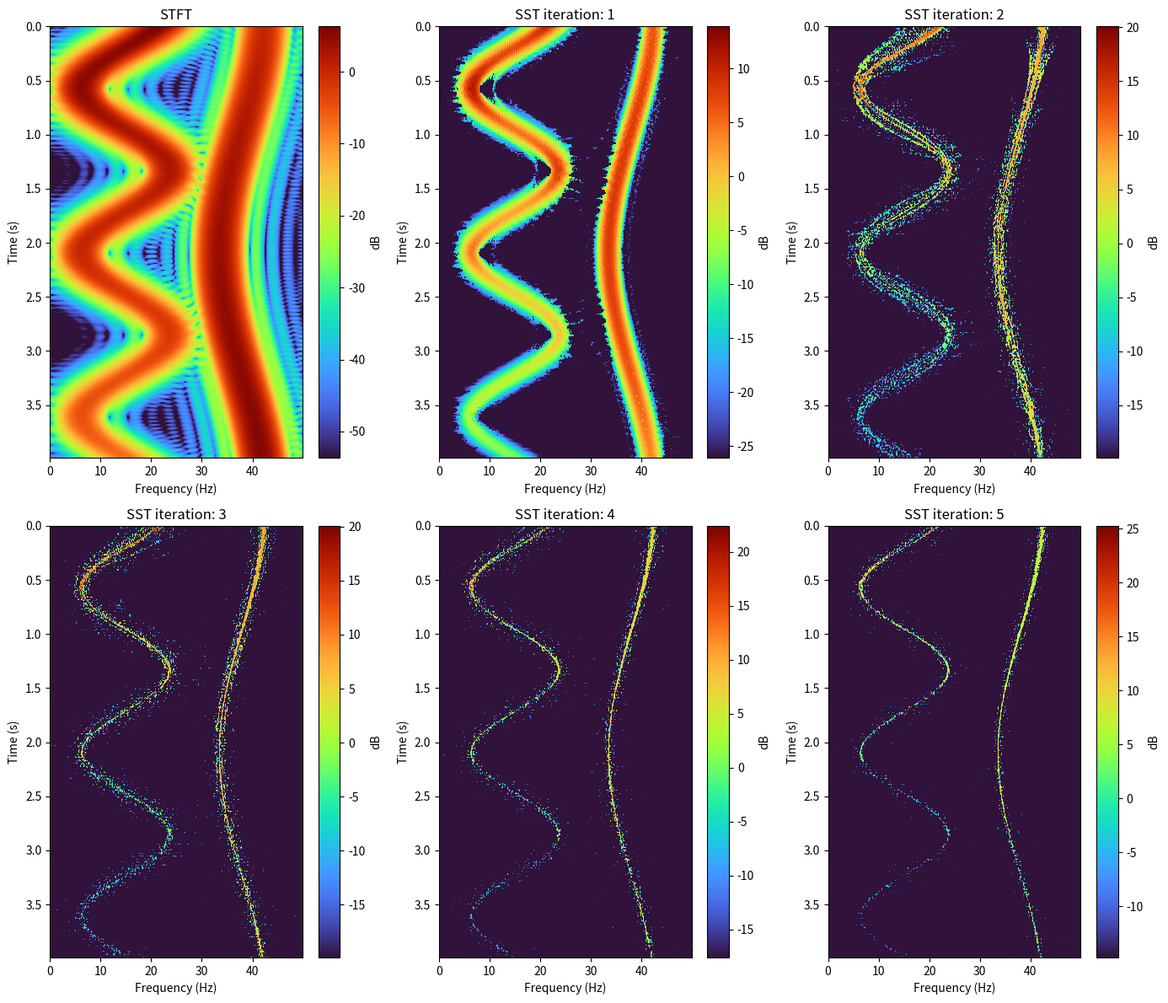

Source code (Python): (Note: this script raises an exception after producing the figure.)
import numpy as np
from scipy.signal import get_window, stft
from scipy.fft import fft, fftfreq, fftshift


def SST(x, fs=1.0, window='hann', nperseg=None, nfft=None, hop=None,
        threshold=None, n_iters=1, alpha=1.0):
    """
    Multi-Synchrosqueezing Transform (MSST).

    Performs `n_iters` successive synchrosqueezing passes on the STFT.
    Each pass reassigns energy using the instantaneous frequency operator,
    progressively sharpening the TF ridges.

    Parameters
    ----------
    x         : 1-D array, real or complex input signal.
    fs        : float, sampling frequency in Hz.
    window    : str or tuple, window type for scipy.signal.get_window.
    nperseg   : int, window length (forced odd).
    nfft      : int, FFT length. Default: 512.
    hop       : int, samples between frames. Default: nperseg // 4.
    threshold : float, minimum |Xk| for reassignment.
    n_iters   : int, number of SST passes (default 1 = standard SST).
                2-3 passes typically give MSST-quality sharpening.
                Beyond 4 passes rarely helps and may amplify noise.
    alpha   : float in (0, 1], step size for frequency reassignment.
              alpha=1.0 (default) is standard SST - full reassignment to
              omega_hat. alpha<1 is partial reassignment - energy moves
              only a fraction of the way toward omega_hat each iteration,
              which can give more stable convergence when components are
              close together and IF estimates are noisy.

    Returns
    -------
    f       : 1-D array, frequency axis (Hz).
    t       : 1-D array, time axis (s).
    TFR     : 2-D complex array, STFT (n_freqs x n_frames).
    RTFR    : 2-D complex array, final synchrosqueezed TFR after n_iters passes.
    RTFR_hist : list of n_iters arrays, the RTFR after each individual pass
                (useful for comparing convergence).
    """
    x = np.asarray(x)
    is_complex = np.iscomplexobj(x)
    if x.ndim != 1:
        raise ValueError("Input must be 1-D.")
    xlen = x.shape[0]

    # --- parameters ----------------------------------------------------------
    if nfft is None:
        nfft = 512
    if nperseg is None:
        nperseg = max(7, nfft // 8)
    if nperseg % 2 == 0:
        nperseg += 1
    if hop is None:
        hop = max(1, nperseg // 4)
    if not (0 < alpha <= 1.0):
        raise ValueError(f"alpha must be within (0, 1], got {alpha}")

    h      = get_window(window, nperseg).astype(float)
    Dh     = np.gradient(h) * fs
    Lh     = (nperseg - 1) // 2
    h_norm = np.linalg.norm(h, ord=2)

    n_out = nfft if is_complex else nfft // 2
    xi    = fftfreq(nfft, 1.0 / fs)
    df    = fs / nfft

    frame_centres = np.arange(Lh, xlen - Lh, hop)
    n_frames      = len(frame_centres)

    if threshold is None:
        x_power = np.abs(x) ** 2
        kernel = np.ones(nperseg) / nperseg
        local_power = np.convolve(x_power, kernel, mode='same')
        threshold = 1e-6 * np.sqrt(local_power)[frame_centres]
    elif np.isscalar(threshold):
        threshold = np.full(n_frames, threshold)
    elif isinstance(threshold, (list, np.ndarray)):
        threshold = np.asarray(threshold)
        if threshold.shape != (n_frames,):
            raise ValueError(f"threshold array must have shape ({n_frames},), got {threshold.shape}")
    
    else:
        raise ValueError(f"threshold must be None, a scalar, or an array-like, got {type(threshold)}")

    print(f"MSST ({n_iters} iter{'s' if n_iters > 1 else ''}): "
          f"{xlen:,} samples | {n_frames:,} frames | "
          f"nperseg={nperseg} | nfft={nfft} | hop={hop} | "
          f"overlap={100*(1-hop/nperseg):.0f}%")

    # --- compute STFT and derivative STFT once -------------------------------

    TFR   = np.zeros((n_out, n_frames), dtype=np.complex128)
    TFR_dh = np.zeros((n_out, n_frames), dtype=np.complex128)

    k_vec = np.arange(nfft)

    for i, centre in enumerate(frame_centres):
        start = centre - Lh
        seg   = x[start : start + nperseg]

        buf    = np.zeros(nfft, dtype=np.complex128)
        buf_dh = np.zeros(nfft, dtype=np.complex128)
        buf   [:nperseg] = seg * h  / h_norm
        buf_dh[:nperseg] = seg * Dh / h_norm

        phase     = np.exp(-2j * np.pi * k_vec * start / nfft)
        Xk        = fft(buf)    * phase
        Xk_dh     = fft(buf_dh) * phase

        TFR   [:, i] = Xk   [:n_out]
        TFR_dh[:, i] = Xk_dh[:n_out]

    # --- multi-pass synchrosqueezing -----------------------------------------
    # Each pass takes the current RTFR as the spectrum to reassign.
    # On pass 1 this is just the STFT; on subsequent passes it is the
    # output of the previous squeeze, which is already sharper.
    # The IF operator (omega_hat) is always derived from the *original*
    # STFT ratio Xk_dh/Xk — this is what distinguishes MSST from
    # simply re-running SST on a new signal.

    RTFR_hist = []
    current   = TFR.copy()      # spectrum that gets reassigned each pass

    for iteration in range(n_iters):
        RTFR = np.zeros((n_out, n_frames), dtype=np.complex128)

        for i in range(n_frames):
            col    = current[:, i]
            col_dh = TFR_dh[:, i]      # derivative always from original STFT

            sig_mask = np.abs(col) > threshold[i]
            if not np.any(sig_mask):
                continue

            j         = np.where(sig_mask)[0]
            tfr_sl    = col[j]
            tfr_dh_sl = col_dh[j]

            # IF estimate — uses original Xk_dh but current Xk
            omega_hat = xi[j] - (1.0 / (2.0 * np.pi)) * np.imag(
                tfr_dh_sl / (tfr_sl + 1e-12)
            )
            if alpha < 1.0:
                # Partial reassignment: move only alpha of the way from
                # current bin frequency to omega_hat.
                # current_freq is the actual frequency of bin j.
                current_freq = xi[j]
                omega_hat    = current_freq + alpha * (omega_hat - current_freq)

            if is_complex:
                k_vals = np.round(omega_hat / df).astype(int) % nfft
                valid  = np.ones(len(k_vals), dtype=bool)
            else:
                k_vals = np.round(omega_hat / df).astype(int)
                valid  = (k_vals >= 0) & (k_vals < n_out)

            np.add.at(RTFR[:, i], k_vals[valid], tfr_sl[valid])

        RTFR_hist.append(RTFR.copy())
        current = RTFR          # next pass squeezes the already-squeezed result
        print(f"  pass {iteration+1}/{n_iters} done")

    # --- fftshift ------------------------------------------------------------
    t = (frame_centres - Lh) / fs
    t_last = (frame_centres[-1] + Lh) / fs
    t = np.hstack((t, t_last))

    if is_complex:
        f    = fftshift(xi)
        TFR  = fftshift(TFR,  axes=0)
        RTFR = fftshift(RTFR, axes=0)
        RTFR_hist = [fftshift(R, axes=0) for R in RTFR_hist]
    else:
        f = xi[:n_out]

    return f, t, TFR, RTFR, RTFR_hist


# ---------------------------------------------------------------------------
def plot_sst(f, t, data, db_range=50, ax=None, title='', cmap='turbo'):
    """
    Display a TFR (STFT or SST) on a dB scale with correct axes.

    Parameters
    ----------
    f        : frequency axis (Hz) from SST().
    t        : time axis (s) from SST().
    data     : complex 2-D array from SST().
    db_range : dB window. Increase to show fainter features.
    ax       : matplotlib Axes, or None to create a new figure.
    title    : plot title.
    cmap     : colormap name.

    Returns
    -------
    fig, ax, im
    """
    import matplotlib.pyplot as plt

    mag  = np.abs(data)
    eps  = mag[mag > 0].min() * 1e-3 if np.any(mag > 0) else 1e-12
    db   = 20.0 * np.log10(mag + eps)
    vmax = db.max()
    vmin = vmax - db_range

    extent = [t[0], t[-1], f[-1], f[0]]

    if ax is None:
        fig, ax = plt.subplots(figsize=(12, 5))
    else:
        fig = ax.figure

    im = ax.imshow(db, aspect='auto', origin='upper', extent=extent,
                   vmin=vmin, vmax=vmax, cmap=cmap)
    fig.colorbar(im, ax=ax, label='dB')
    ax.set_ylabel('Time (s)')
    ax.set_xlabel('Frequency (Hz)')
    ax.set_title(title)
    ax.axhline(0, color='white', lw=0.5, ls='--', alpha=0.4)
    return fig, ax, im


# ---------------------------------------------------------------------------
if __name__ == '__main__':
    import matplotlib.pyplot as plt

    fs = 100
    t = np.arange(0, 4, 1/fs) 

    print(f"The time vector goes until: {t[-1]:.3f}")
    
    # --- Multicomponent test signal ---------
    A_1 = 1 - 0.6 * np.exp(-0.3 * t)
    A_2 = np.exp(-0.4*t)
    
    phi_1 =  2*np.pi*(38*t+3*np.sin(1.5*t))
    phi_2 = 2*np.pi*(15*t+2*np.sin(4.5*t))
    
    s_1 = A_1 * np.sin(phi_1)
    s_2 = A_2 * np.sin(phi_2)
    
    x = s_1 + s_2
    

    # --- Plot the time sequence ------------
    
    #plt.plot(t, x)    
    #plt.show()

    f, t_out, TFR, RTFR, RTFR_hist = SST(x, fs=fs, nperseg=33, nfft=1024, hop=1, n_iters=20, alpha=0.5)

    fig, axes = plt.subplots(2, 3, figsize=(14, 12))
    plot_sst(t_out, f, TFR.T,  db_range=60, ax=axes[0, 0], title='STFT')
    for i in range(5):
        row = (i+1) // 3
        col = (i+1) % 3
        
        plot_sst(t_out, f, RTFR_hist[i].T, db_range=40, ax=axes[row, col], title=f'SST iteration: {i+1}')
    plt.tight_layout()
    plt.savefig('Test_Results/sst_demo.png', dpi=150)
    
    fig, ax = plt.subplots(figsize=(14,12))
    plot_sst(t_out, f, TFR.T, db_range=20, ax=ax, title="STFT")
    plt.savefig("Test_Results/Multicomponent_test_stft.png", dpi=150)
    
    fig, ax = plt.subplots(figsize=(14,12))
    plot_sst(t_out, f, RTFR_hist[0].T, db_range=20, ax=ax, title="Syncrhosqueezed STFT")
    plt.savefig("Test_Results/Multicomponent_test_sst.png", dpi=150)
    
    fig, ax = plt.subplots(figsize=(14,12))
    plot_sst(t_out, f, RTFR.T, db_range=30, ax=ax, title="Synchrosqueezed STFT 20-th iteration")
    plt.savefig("Test_Results/Multicomponent_test_sst20.png", dpi=150)
    #plt.show()
    
    # --- Plot power of the actual signals
    '''fig, axes = plt.subplots(3, figsize=(14,12))
    power_s_1 = 10*np.log(np.abs(s_1)**2+1e-12)
    power_s_2 = 10*np.log(np.abs(s_2)**2+1e-12)
    power_x = 10*np.log(np.abs(x)**2+1e-12)
    plot_list = [power_s_1, power_s_2, power_x]
    title_list = ["First signal component power", " Second signal component power", "Sum of first and second signal components power"]
    
    for i, ax in enumerate(axes):
        ax.plot(t, plot_list[i])
        ax.set_xlabel("Time (s)")
        ax.set_ylabel("Power (dB)")
        #ax.set_title(title_list[i])
    plt.savefig('Test_Results/test_signal_power.png', dpi=150)'''
